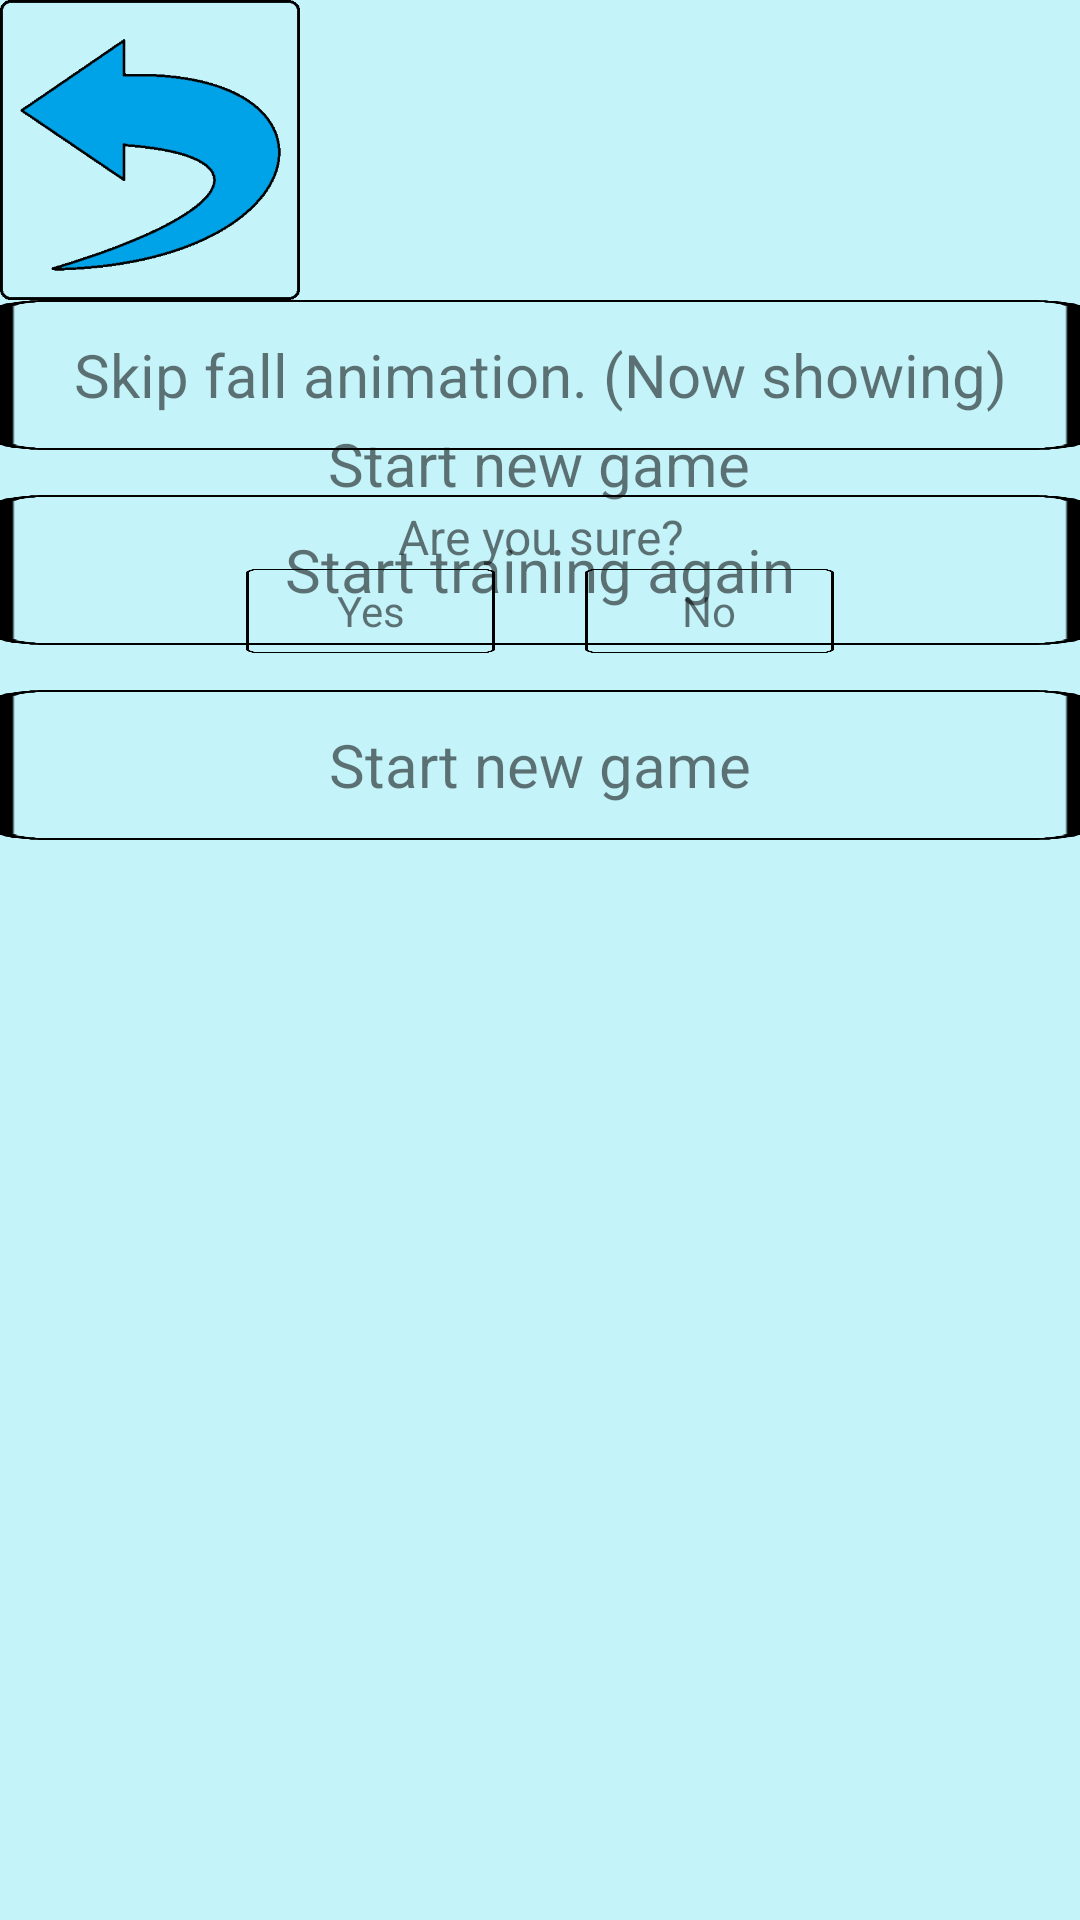

This screen was rendered from an Android layout file. Write that file and the resources it references.
<!-- AndroidManifest.xml: activity theme Theme.MyApplication.NoActionBar -->
<!-- res/layout/activity_config.xml -->
<?xml version="1.0" encoding="utf-8"?>
<androidx.constraintlayout.widget.ConstraintLayout xmlns:android="http://schemas.android.com/apk/res/android"
    xmlns:app="http://schemas.android.com/apk/res-auto"
    xmlns:tools="http://schemas.android.com/tools"
    android:layout_width="match_parent"
    android:layout_height="match_parent"
    android:background="#8D94EBF6"
    tools:context=".MainActivity">

    <androidx.constraintlayout.widget.ConstraintLayout
        android:id="@+id/shure_layout_0"
        android:layout_width="match_parent"
        android:layout_height="match_parent">

        <TableLayout
            android:id="@+id/shure_layout"
            android:layout_width="wrap_content"
            android:layout_height="wrap_content"
            app:layout_constraintBottom_toBottomOf="parent"
            app:layout_constraintEnd_toEndOf="parent"
            app:layout_constraintStart_toStartOf="parent"
            app:layout_constraintTop_toTopOf="parent"
            app:layout_constraintVertical_bias="0.25">

            <TableRow
                android:layout_width="match_parent"
                android:layout_height="match_parent"
                android:gravity="center">

                <TextView
                    android:id="@+id/tv_shure_0"
                    android:layout_width="wrap_content"
                    android:layout_height="wrap_content"
                    android:layout_gravity="center"
                    android:text="@string/new_game"
                    android:textAlignment="center"
                    android:textSize="20sp" />

            </TableRow>

            <TableRow
                android:layout_width="wrap_content"
                android:layout_height="wrap_content"
                android:gravity="center">

                <TextView
                    android:id="@+id/textView4"
                    android:layout_width="wrap_content"
                    android:layout_height="wrap_content"
                    android:text="@string/shure"
                    android:textAlignment="center"
                    android:textSize="16sp" />

            </TableRow>

            <TableRow
                android:layout_width="wrap_content"
                android:layout_height="wrap_content"
                android:layout_gravity="center"
                android:orientation="horizontal">

                <TableLayout
                    android:layout_width="match_parent"
                    android:layout_height="match_parent">

                    <TableRow
                        android:layout_width="match_parent"
                        android:layout_height="match_parent"
                        android:layout_gravity="center"
                        android:gravity="center">

                        <FrameLayout
                            android:layout_width="wrap_content"
                            android:layout_height="wrap_content"
                            android:layout_gravity="center">

                            <TextView
                                android:id="@+id/Yes_txt"
                                android:layout_width="wrap_content"
                                android:layout_height="wrap_content"
                                android:layout_gravity="center"
                                android:text="@string/Yes"
                                android:textAlignment="center" />

                            <ImageButton
                                android:id="@+id/yes"
                                android:layout_width="83dp"
                                android:layout_height="28dp"
                                android:layout_gravity="center"
                                android:background="#00FFFFFF"
                                android:scaleType="fitXY"
                                android:textAlignment="center"
                                app:srcCompat="@drawable/imb" />
                        </FrameLayout>

                        <FrameLayout
                            android:layout_width="30dp"
                            android:layout_height="match_parent">

                        </FrameLayout>

                        <FrameLayout
                            android:layout_width="wrap_content"
                            android:layout_height="match_parent"
                            android:layout_gravity="center">

                            <TextView
                                android:id="@+id/No_txt"
                                android:layout_width="wrap_content"
                                android:layout_height="wrap_content"
                                android:layout_gravity="center"
                                android:text="@string/No"
                                android:textAlignment="center" />

                            <ImageButton
                                android:id="@+id/no"
                                android:layout_width="83dp"
                                android:layout_height="28dp"
                                android:layout_gravity="center"
                                android:background="#00FFFFFF"
                                android:scaleType="fitXY"
                                android:textAlignment="center"
                                app:srcCompat="@drawable/imb" />
                        </FrameLayout>

                    </TableRow>

                </TableLayout>

            </TableRow>

        </TableLayout>
    </androidx.constraintlayout.widget.ConstraintLayout>

    <androidx.constraintlayout.widget.ConstraintLayout
        android:id="@+id/settings_layout_0"
        android:layout_width="match_parent"
        android:layout_height="match_parent">

        <TableLayout
            android:layout_width="match_parent"
            android:layout_height="match_parent">

            <TableRow
                android:layout_width="match_parent"
                android:layout_height="match_parent">

                <ImageButton
                    android:id="@+id/Back"
                    android:layout_width="100dp"
                    android:layout_height="100dp"
                    android:background="#00FFFFFF"
                    android:scaleType="fitStart"
                    app:srcCompat="@drawable/back_b" />

            </TableRow>

            <TableRow
                android:layout_width="match_parent"
                android:layout_height="match_parent"
                android:layout_gravity="center"
                android:gravity="center">

                <FrameLayout
                    android:id="@+id/fr_scip_fall"
                    android:layout_width="wrap_content"
                    android:layout_height="wrap_content"
                    android:layout_gravity="center">

                    <TextView
                        android:id="@+id/skip_fall_text"
                        android:layout_width="match_parent"
                        android:layout_height="wrap_content"
                        android:layout_gravity="center"
                        android:gravity="center"
                        android:text="@string/toggle_down_0"
                        android:textAlignment="center"
                        android:textSize="20sp" />

                    <ImageButton
                        android:id="@+id/skip_fall"
                        android:layout_width="match_parent"
                        android:layout_height="50dp"
                        android:layout_gravity="center"
                        android:background="#00FFFFFF"
                        android:scaleType="fitXY"
                        android:textAlignment="center"
                        app:srcCompat="@drawable/imb" />
                </FrameLayout>
            </TableRow>

            <TableRow
                android:layout_width="match_parent"
                android:layout_height="match_parent" >

                <ImageView
                    android:id="@+id/imageView"
                    android:layout_width="30dp"
                    android:layout_height="15dp" />
            </TableRow>

            <TableRow
                android:layout_width="match_parent"
                android:layout_height="match_parent"
                android:gravity="center">

                <FrameLayout
                    android:id="@+id/fr_ask_brok"
                    android:layout_width="wrap_content"
                    android:layout_height="wrap_content">

                    <TextView
                        android:id="@+id/ask_brok_text"
                        android:layout_width="match_parent"
                        android:layout_height="wrap_content"
                        android:layout_gravity="center"
                        android:text="@string/ask_brok"
                        android:textAlignment="center"
                        android:textSize="20sp" />

                    <ImageButton
                        android:id="@+id/ib_ask_brok"
                        android:layout_width="match_parent"
                        android:layout_height="50dp"
                        android:layout_gravity="center"
                        android:background="#00FFFFFF"
                        android:scaleType="fitXY"
                        android:textAlignment="center"
                        app:srcCompat="@drawable/imb" />
                </FrameLayout>
            </TableRow>

            <TableRow
                android:layout_width="match_parent"
                android:layout_height="match_parent">

                <ImageView
                    android:id="@+id/imageView2"
                    android:layout_width="30dp"
                    android:layout_height="15dp" />
            </TableRow>

            <TableRow
                android:layout_width="match_parent"
                android:layout_height="match_parent"
                android:gravity="center">

                <FrameLayout
                    android:id="@+id/fr_new_game"
                    android:layout_width="wrap_content"
                    android:layout_height="wrap_content">

                    <TextView
                        android:id="@+id/new_game_text"
                        android:layout_width="match_parent"
                        android:layout_height="wrap_content"
                        android:layout_gravity="center"
                        android:text="@string/new_game"
                        android:textAlignment="center"
                        android:textSize="20sp" />

                    <ImageButton
                        android:id="@+id/new_game"
                        android:layout_width="match_parent"
                        android:layout_height="50dp"
                        android:layout_gravity="center"
                        android:background="#00FFFFFF"
                        android:scaleType="fitXY"
                        android:textAlignment="center"
                        app:srcCompat="@drawable/imb" />
                </FrameLayout>
            </TableRow>
        </TableLayout>

    </androidx.constraintlayout.widget.ConstraintLayout>

</androidx.constraintlayout.widget.ConstraintLayout>
<!-- resources referenced by this layout -->
<resources>
  <!-- drawable back_b: png bitmap (drawable, 4634 bytes) -->
  <!-- drawable imb: png bitmap (drawable, 1898 bytes) -->
  <string name="No">No</string>
  <string name="Yes">Yes</string>
  <string name="ask_brok">Start training again</string>
  <string name="new_game">Start new game</string>
  <string name="shure">Are you sure?</string>
  <string name="toggle_down_0">Skip fall animation. (Now showing)</string>
  <style name="Theme.MyApplication.NoActionBar">
          <item name="windowActionBar">false</item>
          <item name="windowNoTitle">true</item>
      </style>
</resources>
